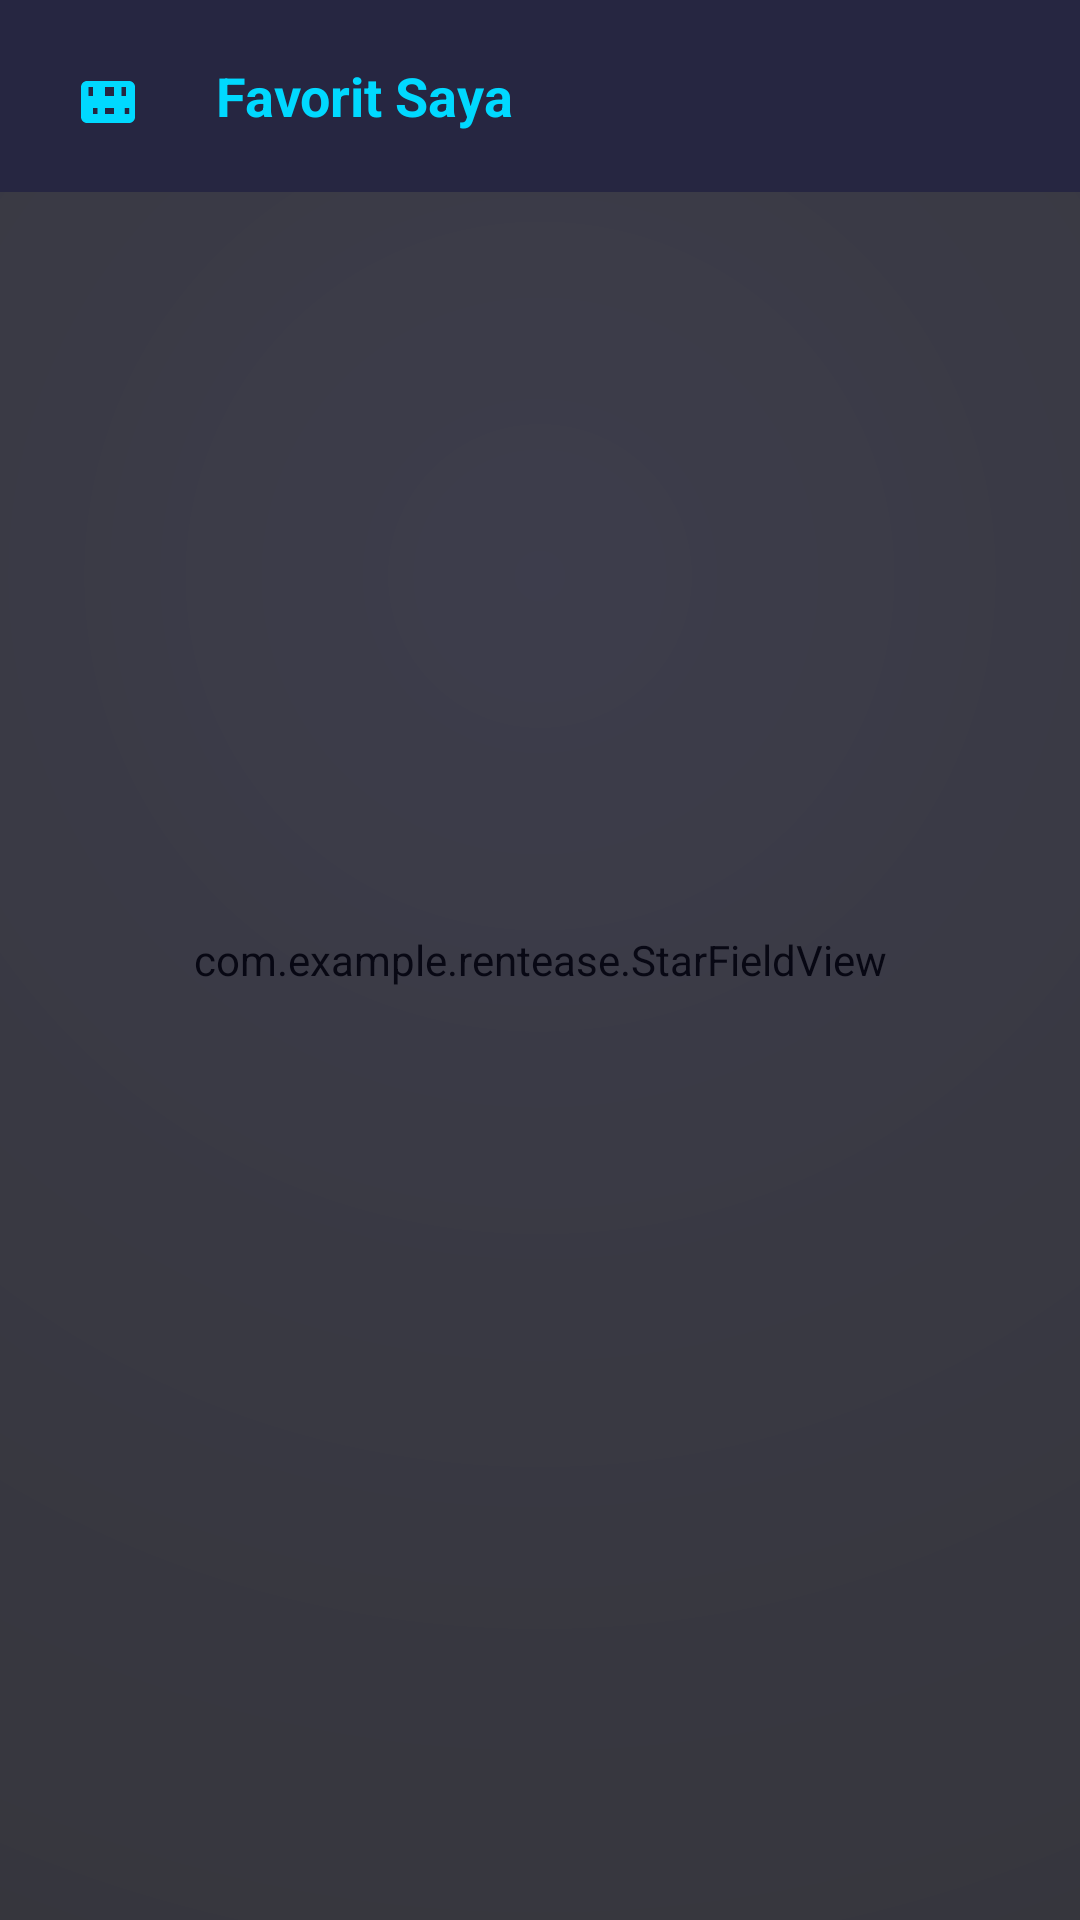

This screen was rendered from an Android layout file. Write that file and the resources it references.
<!-- AndroidManifest.xml: application theme Theme.RentEase -->
<!-- res/layout/activity_favorites.xml -->
<?xml version="1.0" encoding="utf-8"?>
<FrameLayout xmlns:android="http://schemas.android.com/apk/res/android"
    xmlns:app="http://schemas.android.com/apk/res-auto"
    android:layout_width="match_parent"
    android:layout_height="match_parent"
    android:background="@drawable/bg_galaxy_deep">

    <com.example.rentease.StarFieldView
        android:layout_width="match_parent"
        android:layout_height="match_parent"
        android:alpha="0.4" />

    <LinearLayout
        android:id="@+id/favorites_root"
        android:layout_width="match_parent"
        android:layout_height="match_parent"
        android:orientation="vertical">

    <LinearLayout
        android:layout_width="match_parent"
        android:layout_height="?attr/actionBarSize"
        android:background="@color/tech_surface"
        android:gravity="center_vertical"
        android:orientation="horizontal"
        android:paddingHorizontal="16dp">

        <ImageButton
            android:id="@+id/btn_back"
            android:layout_width="40dp"
            android:layout_height="40dp"
            android:background="?attr/selectableItemBackgroundBorderless"
            android:contentDescription="Kembali"
            android:scaleType="centerInside"
            android:src="@drawable/ic_logout"
            app:tint="@color/primary_color" />

        <TextView
            android:layout_width="0dp"
            android:layout_height="wrap_content"
            android:layout_marginStart="16dp"
            android:layout_weight="1"
            android:text="Favorit Saya"
            android:textColor="@color/primary_color"
            android:textSize="18sp"
            android:textStyle="bold" />

    </LinearLayout>

    <ProgressBar
        android:id="@+id/progress_bar"
        android:layout_width="32dp"
        android:layout_height="32dp"
        android:layout_gravity="center"
        android:layout_marginVertical="24dp"
        android:indeterminateTint="@color/primary_color"
        android:visibility="gone" />

    <LinearLayout
        android:id="@+id/empty_state"
        android:layout_width="match_parent"
        android:layout_height="match_parent"
        android:gravity="center"
        android:orientation="vertical"
        android:padding="32dp"
        android:visibility="gone">

        <ImageView
            android:layout_width="64dp"
            android:layout_height="64dp"
            android:src="@drawable/ic_favorite"
            app:tint="@color/text_hint" />

        <TextView
            android:id="@+id/tv_empty_message"
            android:layout_width="wrap_content"
            android:layout_height="wrap_content"
            android:layout_marginTop="12dp"
            android:text="Belum ada barang favorit"
            android:textColor="@color/text_light"
            android:textSize="16sp" />

        <TextView
            android:layout_width="wrap_content"
            android:layout_height="wrap_content"
            android:layout_marginTop="4dp"
            android:text="Tap ikon hati pada barang untuk menambahkannya"
            android:textColor="@color/text_hint"
            android:textSize="13sp" />

    </LinearLayout>

    <androidx.recyclerview.widget.RecyclerView
        android:id="@+id/rv_favorites"
        android:layout_width="match_parent"
        android:layout_height="match_parent"
        android:clipToPadding="false"
        android:padding="16dp" />

</LinearLayout>

</FrameLayout>
<!-- resources referenced by this layout -->
<resources>
  <color name="primary_color">#00d9ff</color>
  <color name="tech_surface">#262641</color>
  <color name="text_hint">#808090</color>
  <color name="text_light">#b0b0c0</color>
  <!-- drawable bg_galaxy_deep (drawable) -->
  <?xml version="1.0" encoding="utf-8"?>
  <shape xmlns:android="http://schemas.android.com/apk/res/android"
      android:shape="rectangle">
      <gradient
          android:type="radial"
          android:centerX="50%"
          android:centerY="30%"
          android:gradientRadius="150%"
          android:startColor="#12122a"
          android:centerColor="#0a0a1a"
          android:endColor="#050510" />
  </shape>
  <!-- drawable ic_logout (drawable) -->
  <vector xmlns:android="http://schemas.android.com/apk/res/android"
      android:width="24dp"
      android:height="24dp"
      android:viewportWidth="24"
      android:viewportHeight="24">
      <path
          android:fillColor="#00d9ff"
          android:pathData="M17,7L5,7c-1.1,0 -1.99,0.9 -1.99,2v10c0,1.1 0.9,2 2,2h14c1.1,0 2,-0.9 2,-2V9c0,-1.1 -0.9,-2 -2,-2zM8.5,18H7v-2h1.5V18zM14,18h-3v-2h3V18zM19.1,18h-1.5v-2h1.5V18zM5.5,9H7v3H5.5V9zM11,9h3v3h-3V9zM16.5,9H18v3h-1.5V9z" />
  </vector>
  <style name="Theme.RentEase" parent="Base.Theme.RentEase" />
  <style name="Base.Theme.RentEase" parent="Theme.Material3.Dark.NoActionBar">
          
          <item name="colorPrimary">@color/primary_color</item>
          <item name="colorPrimaryContainer">@color/primary_dark</item>
          <item name="colorPrimaryInverse">@color/primary_accent</item>
          <item name="colorSecondary">@color/primary_light</item>
          <item name="colorSecondaryContainer">@color/tech_surface</item>
          <item name="colorTertiary">@color/primary_color</item>
          <item name="colorTertiaryContainer">@color/tech_card_bg</item>
          
          
          <item name="android:colorBackground">@color/tech_dark_bg</item>
          <item name="colorSurfaceDim">@color/tech_navy</item>
          <item name="colorSurface">@color/tech_card_bg</item>
          <item name="colorSurfaceVariant">@color/tech_surface</item>
          <item name="colorSurfaceInverse">@color/white</item>
          
          
          <item name="colorOnPrimary">@color/tech_dark_bg</item>
          <item name="colorOnPrimaryContainer">@color/primary_color</item>
          <item name="colorOnSecondary">@color/tech_dark_bg</item>
          <item name="colorOnSecondaryContainer">@color/primary_light</item>
          <item name="colorOnTertiary">@color/tech_dark_bg</item>
          <item name="colorOnTertiaryContainer">@color/primary_color</item>
          <item name="colorOnBackground">@color/text_dark</item>
          <item name="colorOnSurface">@color/text_dark</item>
          <item name="colorOnSurfaceVariant">@color/text_light</item>
      </style>
  <color name="primary_dark">#007a99</color>
  <color name="primary_accent">#1a1a2e</color>
  <color name="primary_light">#4dffff</color>
  <color name="tech_card_bg">#1a1a2e</color>
  <color name="tech_dark_bg">#0f0f1e</color>
  <color name="tech_navy">#16213e</color>
  <color name="white">#FFFFFFFF</color>
  <color name="text_dark">#ffffff</color>
</resources>
